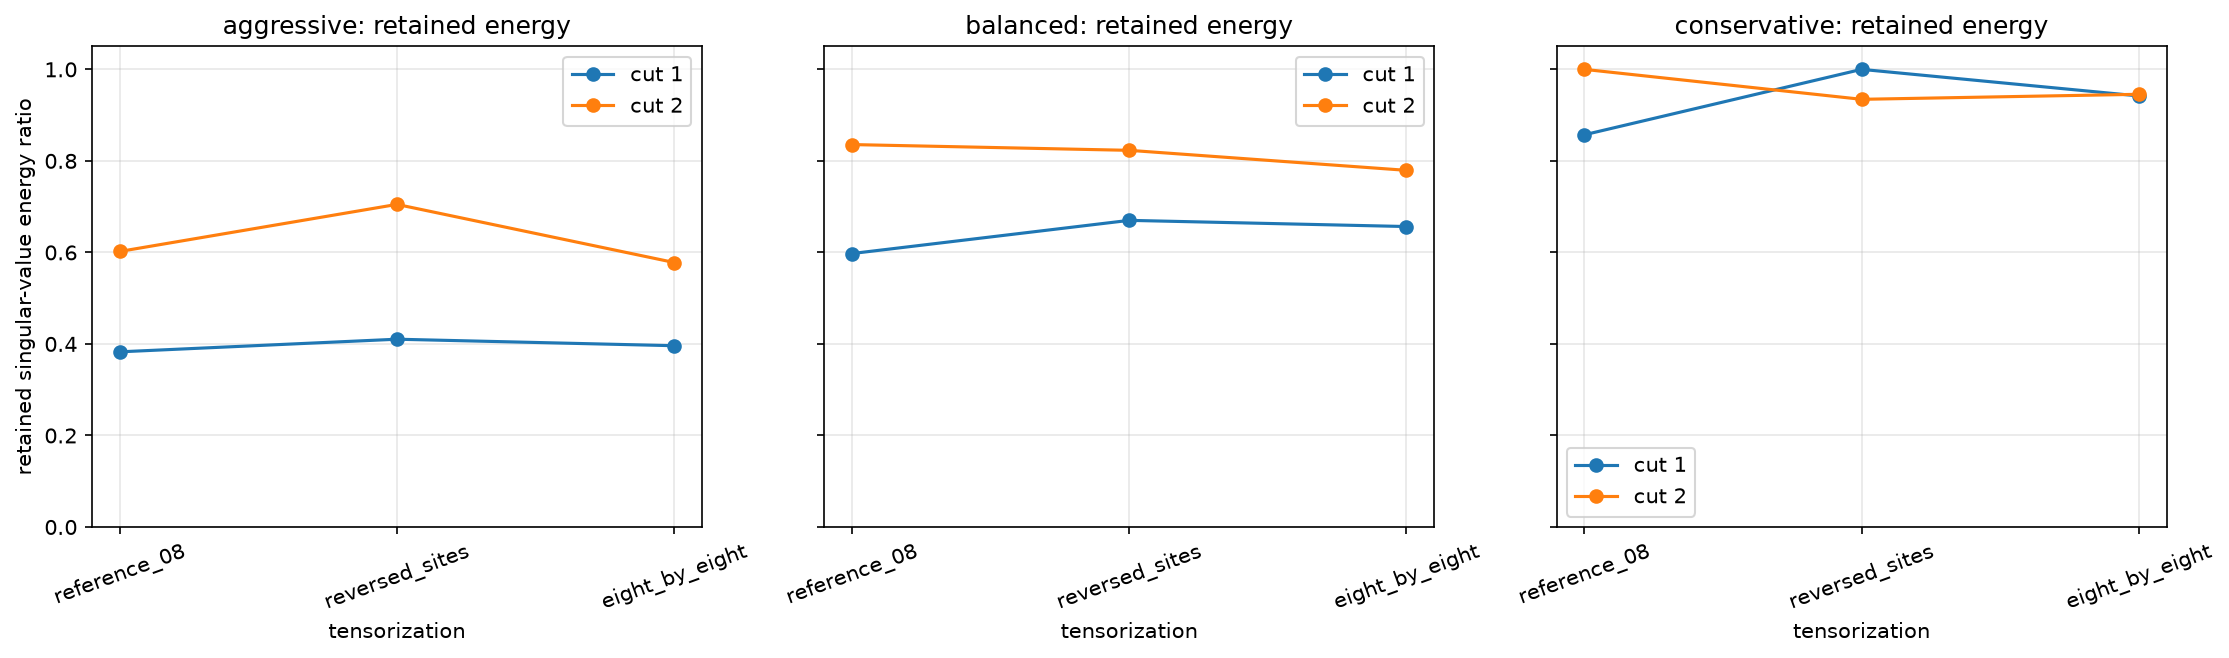

Data behind this chart, as committed beside it:
selection_role, tensorization, requested_rank, cut, actual_rank, retained_energy_ratio, discarded_energy_ratio
aggressive, reference_08, 16, 1, 16, 0.3828, 0.6172
aggressive, reference_08, 16, 2, 16, 0.6021, 0.3979
aggressive, reversed_sites, 16, 1, 16, 0.4104, 0.5896
aggressive, reversed_sites, 16, 2, 16, 0.7049, 0.2951
aggressive, eight_by_eight, 12, 1, 12, 0.3961, 0.6039
aggressive, eight_by_eight, 12, 2, 12, 0.578, 0.422
balanced, reference_08, 32, 1, 32, 0.5976, 0.4024
balanced, reference_08, 32, 2, 32, 0.8357, 0.1643
balanced, reversed_sites, 32, 1, 32, 0.6701, 0.3299
balanced, reversed_sites, 32, 2, 32, 0.8231, 0.1769
balanced, eight_by_eight, 24, 1, 24, 0.6566, 0.3434
balanced, eight_by_eight, 24, 2, 24, 0.7794, 0.2206
conservative, reference_08, 64, 1, 64, 0.857, 0.143
conservative, reference_08, 64, 2, 64, 1.0, 0.0
conservative, reversed_sites, 64, 1, 64, 1.0, 0.0
conservative, reversed_sites, 64, 2, 64, 0.9345, 0.06546
conservative, eight_by_eight, 48, 1, 48, 0.9419, 0.05808
conservative, eight_by_eight, 48, 2, 48, 0.9455, 0.05448
